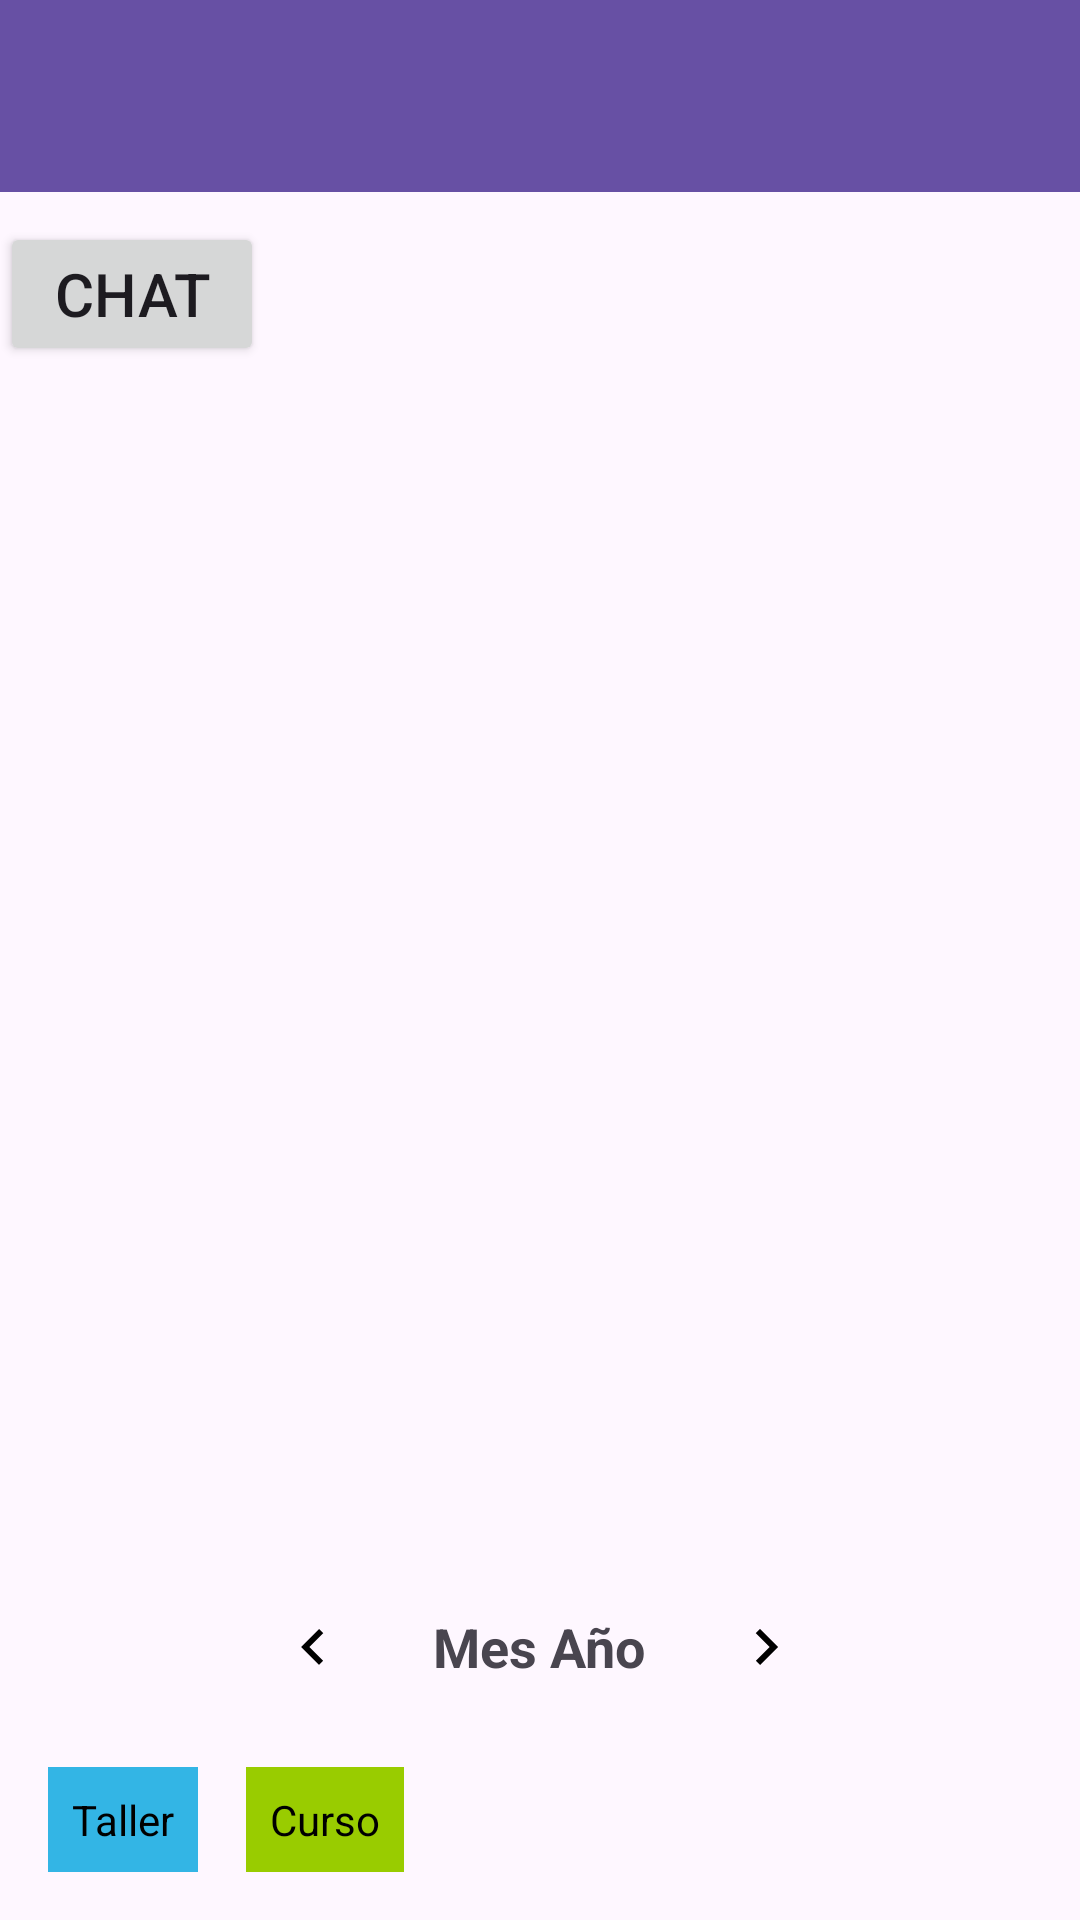

Here is an Android app screen rendered from its layout file. Give the layout XML and the strings, colors and styles it references.
<!-- AndroidManifest.xml: application theme Theme.ChatCalendario -->
<!-- res/layout/activity_calendario_profesor.xml -->
<?xml version="1.0" encoding="utf-8"?>
<LinearLayout xmlns:android="http://schemas.android.com/apk/res/android"
    xmlns:app="http://schemas.android.com/apk/res-auto"
    android:layout_width="match_parent"
    android:layout_height="match_parent"
    android:orientation="vertical">

    <androidx.appcompat.widget.Toolbar
        android:id="@+id/toolbar"
        android:layout_width="match_parent"
        android:layout_height="?attr/actionBarSize"
        android:background="?attr/colorPrimary"
        android:theme="?attr/actionBarTheme"
        app:popupTheme="@style/ThemeOverlay.AppCompat.Light" />

    <Button
        android:id="@+id/btnChat"
        android:layout_width="wrap_content"
        android:layout_height="wrap_content"
        android:textSize="20dp"
        android:layout_marginTop="10dp"
        android:layout_gravity="clip_horizontal"
        android:text="Chat" />

    <GridView
        android:id="@+id/calendarGrid"
        android:layout_width="match_parent"
        android:layout_height="0dp"
        android:layout_weight="1"
        android:numColumns="7" />

    <LinearLayout
        android:layout_width="match_parent"
        android:layout_height="wrap_content"
        android:orientation="horizontal"
        android:gravity="center">

        <ImageButton
            android:id="@+id/buttonPrevMonth"
            android:layout_width="48dp"
            android:layout_height="48dp"
            android:src="@drawable/ic_arrow_left"
            android:contentDescription="Mes anterior"
            android:background="?attr/selectableItemBackgroundBorderless" />

        <TextView
            android:id="@+id/textMesAno"
            android:layout_width="wrap_content"
            android:layout_height="wrap_content"
            android:text="Mes Año"
            android:textSize="18sp"
            android:textStyle="bold"
            android:paddingStart="16dp"
            android:paddingEnd="16dp"/>

        <ImageButton
            android:id="@+id/buttonNextMonth"
            android:layout_width="48dp"
            android:layout_height="48dp"
            android:src="@drawable/ic_arrow_right"
            android:contentDescription="Mes siguiente"
            android:background="?attr/selectableItemBackgroundBorderless" />

    </LinearLayout>

    <LinearLayout
        android:layout_width="match_parent"
        android:layout_height="wrap_content"
        android:orientation="horizontal"
        android:padding="16dp">

        <TextView
            android:layout_width="wrap_content"
            android:layout_height="wrap_content"
            android:background="@android:color/holo_blue_light"
            android:padding="8dp"
            android:text="Taller"
            android:textColor="@android:color/black" />

        <TextView
            android:layout_width="wrap_content"
            android:layout_height="wrap_content"
            android:layout_marginStart="16dp"
            android:background="@android:color/holo_green_light"
            android:padding="8dp"
            android:text="Curso"
            android:textColor="@android:color/black" />

    </LinearLayout>

</LinearLayout>
<!-- resources referenced by this layout -->
<resources>
  <!-- drawable ic_arrow_left (drawable) -->
  <?xml version="1.0" encoding="utf-8"?>
  <vector xmlns:android="http://schemas.android.com/apk/res/android"
      android:width="24dp"
      android:height="24dp"
      android:viewportWidth="24"
      android:viewportHeight="24">
      <path
          android:fillColor="@android:color/black"
          android:pathData="M15.41,16.59L10.83,12L15.41,7.41L14,6L8,12L14,18L15.41,16.59Z" />
  </vector>
  <!-- drawable ic_arrow_right (drawable) -->
  <?xml version="1.0" encoding="utf-8"?>
  <vector xmlns:android="http://schemas.android.com/apk/res/android"
      android:width="24dp"
      android:height="24dp"
      android:viewportWidth="24"
      android:viewportHeight="24">
      <path
          android:fillColor="@android:color/black"
          android:pathData="M8.59,16.59L13.17,12L8.59,7.41L10,6L16,12L10,18L8.59,16.59Z" />
  </vector>
  <style name="Theme.ChatCalendario" parent="Base.Theme.ChatCalendario" />
  <style name="Base.Theme.ChatCalendario" parent="Theme.Material3.DayNight.NoActionBar">
          
          
      </style>
</resources>
